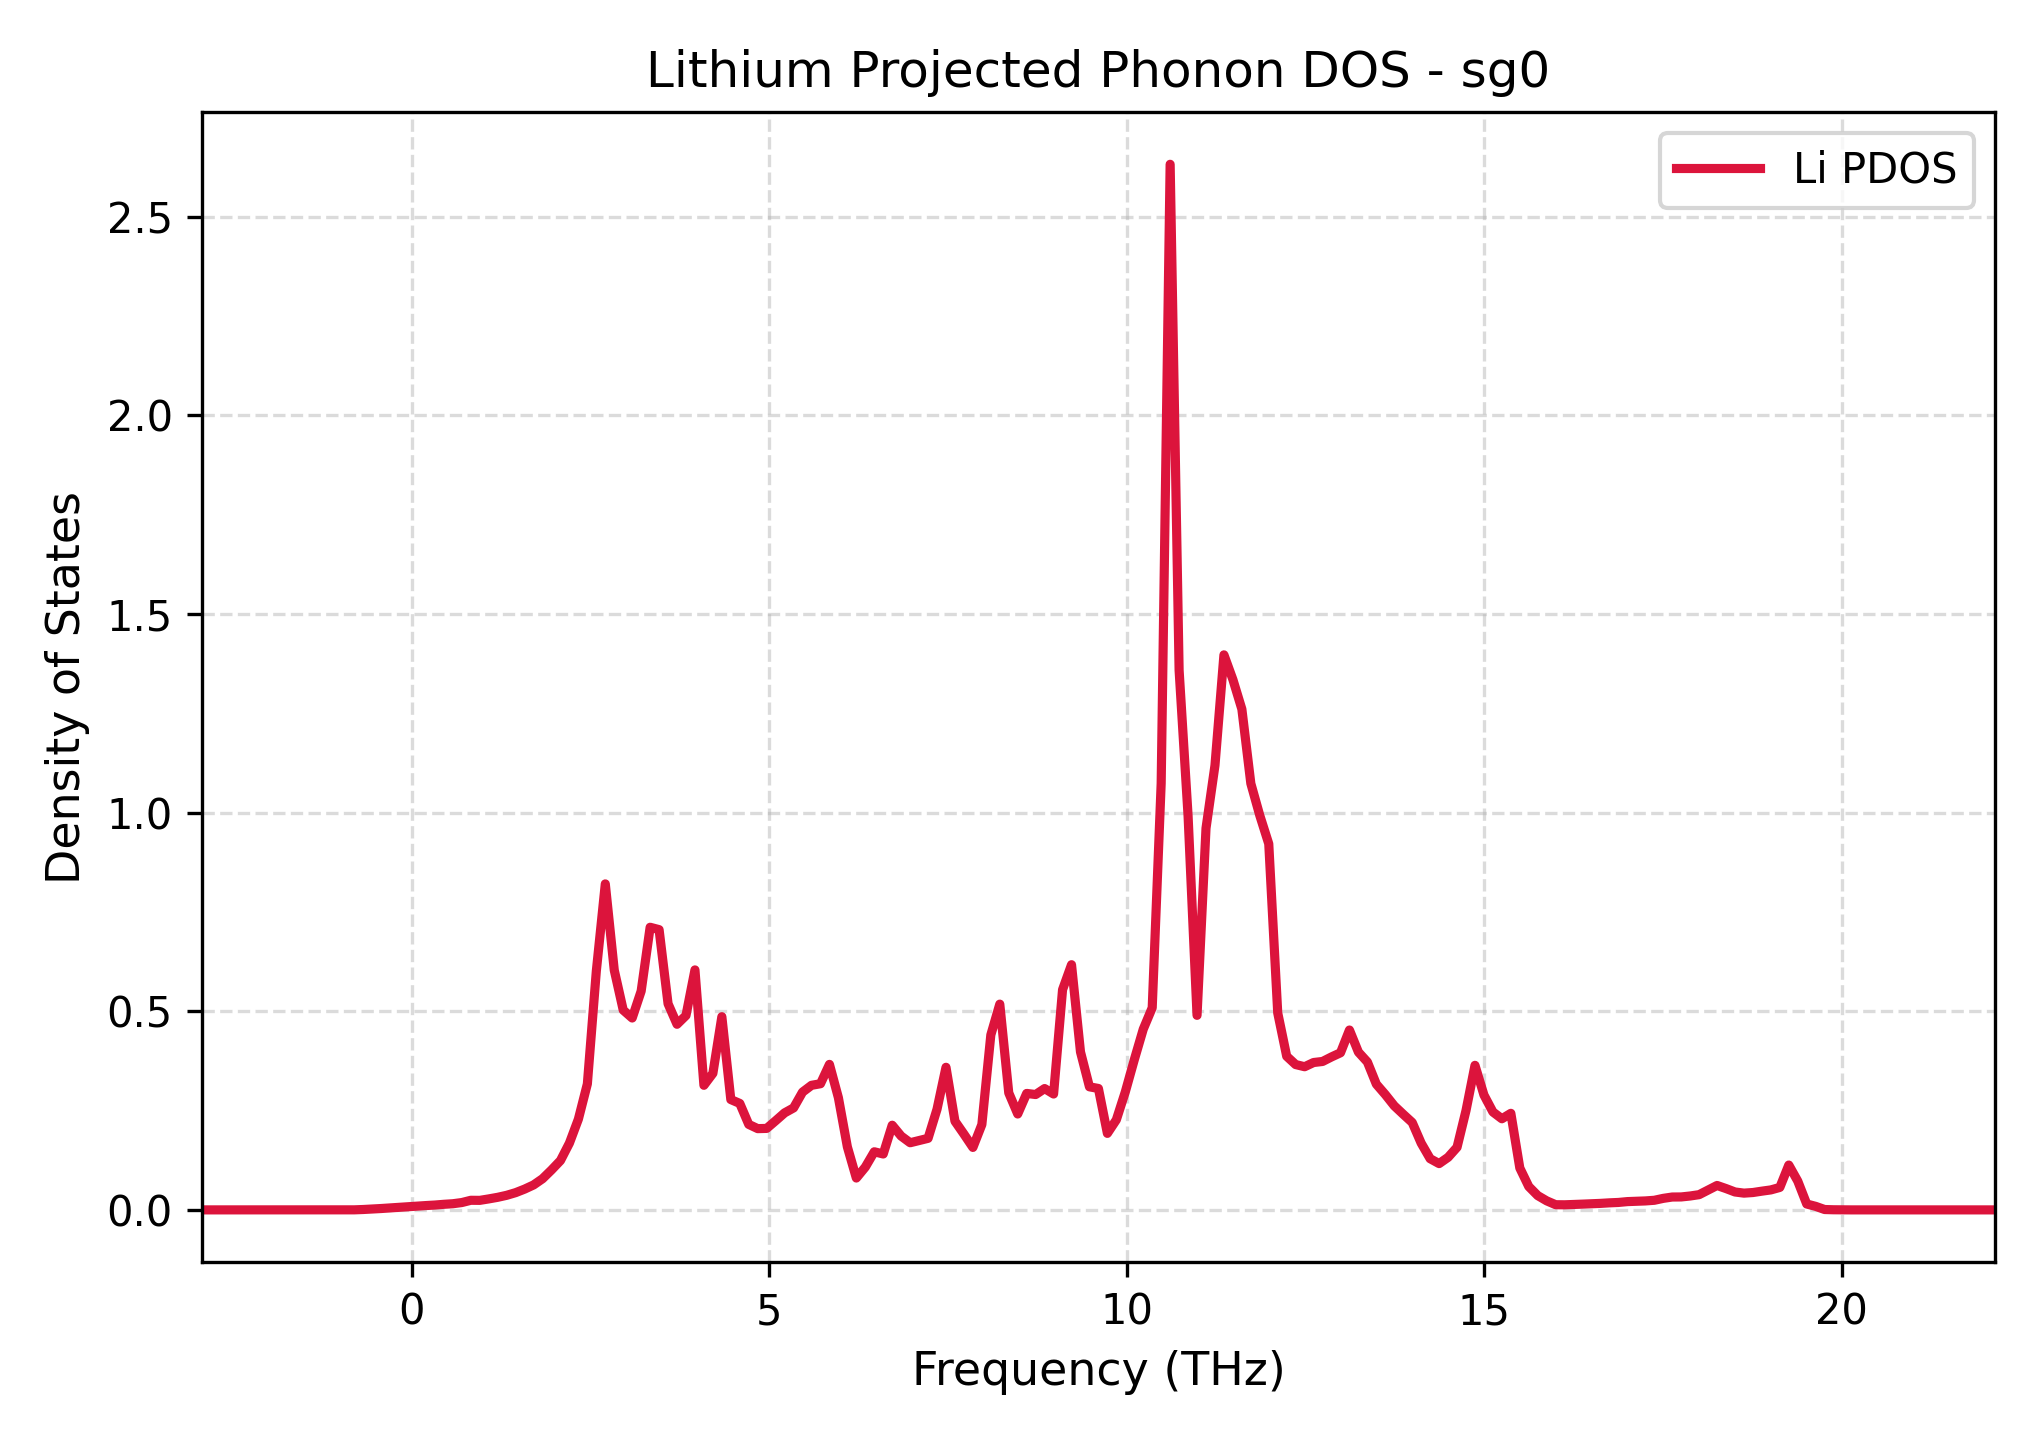

Values plotted in this chart, from the file beside it:
Frequency_THz, Lithium_PDOS
-2.934, 0.0
-2.809, 0.0
-2.683, 0.0
-2.558, 0.0
-2.433, 0.0
-2.307, 0.0
-2.182, 0.0
-2.056, 0.0
-1.931, 0.0
-1.806, 0.0
-1.68, 0.0
-1.555, 0.0
-1.43, 0.0
-1.304, 0.0
-1.179, 0.0
-1.053, 0.0
-0.9281, 0.0
-0.8027, 0.0001207
-0.6774, 0.0009776
-0.552, 0.002128
-0.4266, 0.003452
-0.3012, 0.004956
-0.1759, 0.006537
-0.0505, 0.008055
0.07488, 0.009504
0.2002, 0.01089
0.3256, 0.01218
0.451, 0.01405
0.5764, 0.01549
0.7017, 0.01848
0.8271, 0.02415
0.9525, 0.02398
1.078, 0.02763
1.203, 0.03165
1.329, 0.03669
1.454, 0.04341
1.579, 0.0523
1.705, 0.06278
1.83, 0.07842
1.955, 0.1005
2.081, 0.1242
2.206, 0.1681
2.332, 0.2284
2.457, 0.317
2.582, 0.6011
2.708, 0.8204
2.833, 0.6033
2.958, 0.5028
3.084, 0.4829
3.209, 0.5506
3.335, 0.7113
3.46, 0.7053
3.585, 0.5188
3.711, 0.4671
3.836, 0.4892
3.961, 0.6039
4.087, 0.3135
4.212, 0.3437
4.338, 0.4862
4.463, 0.2777
... 141 more rows
